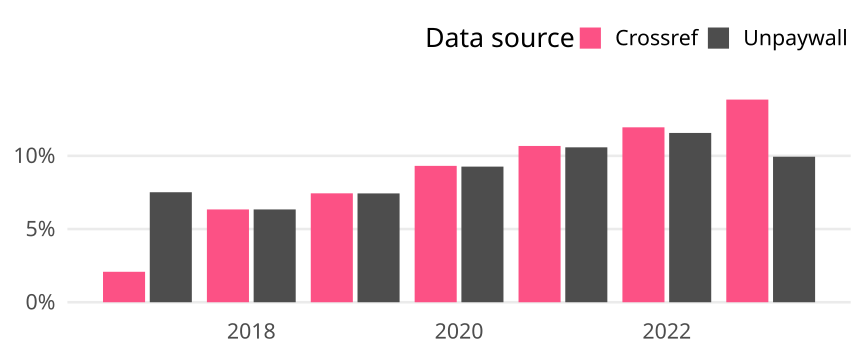

Source data for this figure (header and first rows):
cr_year, cat, article_total, name, oa_articles, oa_share
2017, Global, 31052, Crossref, 646, 0.0208
2017, Global, 31052, Unpaywall, 2333, 0.07513
2018, Global, 32202, Crossref, 2041, 0.06338
2018, Global, 32202, Unpaywall, 2041, 0.06338
2019, Global, 33635, Crossref, 2502, 0.07439
2019, Global, 33635, Unpaywall, 2500, 0.07433
2020, Global, 35031, Crossref, 3263, 0.09315
2020, Global, 35031, Unpaywall, 3245, 0.09263
2021, Global, 33913, Crossref, 3620, 0.1067
2021, Global, 33913, Unpaywall, 3588, 0.1058
2022, Global, 32811, Crossref, 3920, 0.1195
2022, Global, 32811, Unpaywall, 3794, 0.1156
2023, Global, 14457, Crossref, 2001, 0.1384
2023, Global, 14457, Unpaywall, 1437, 0.0994
